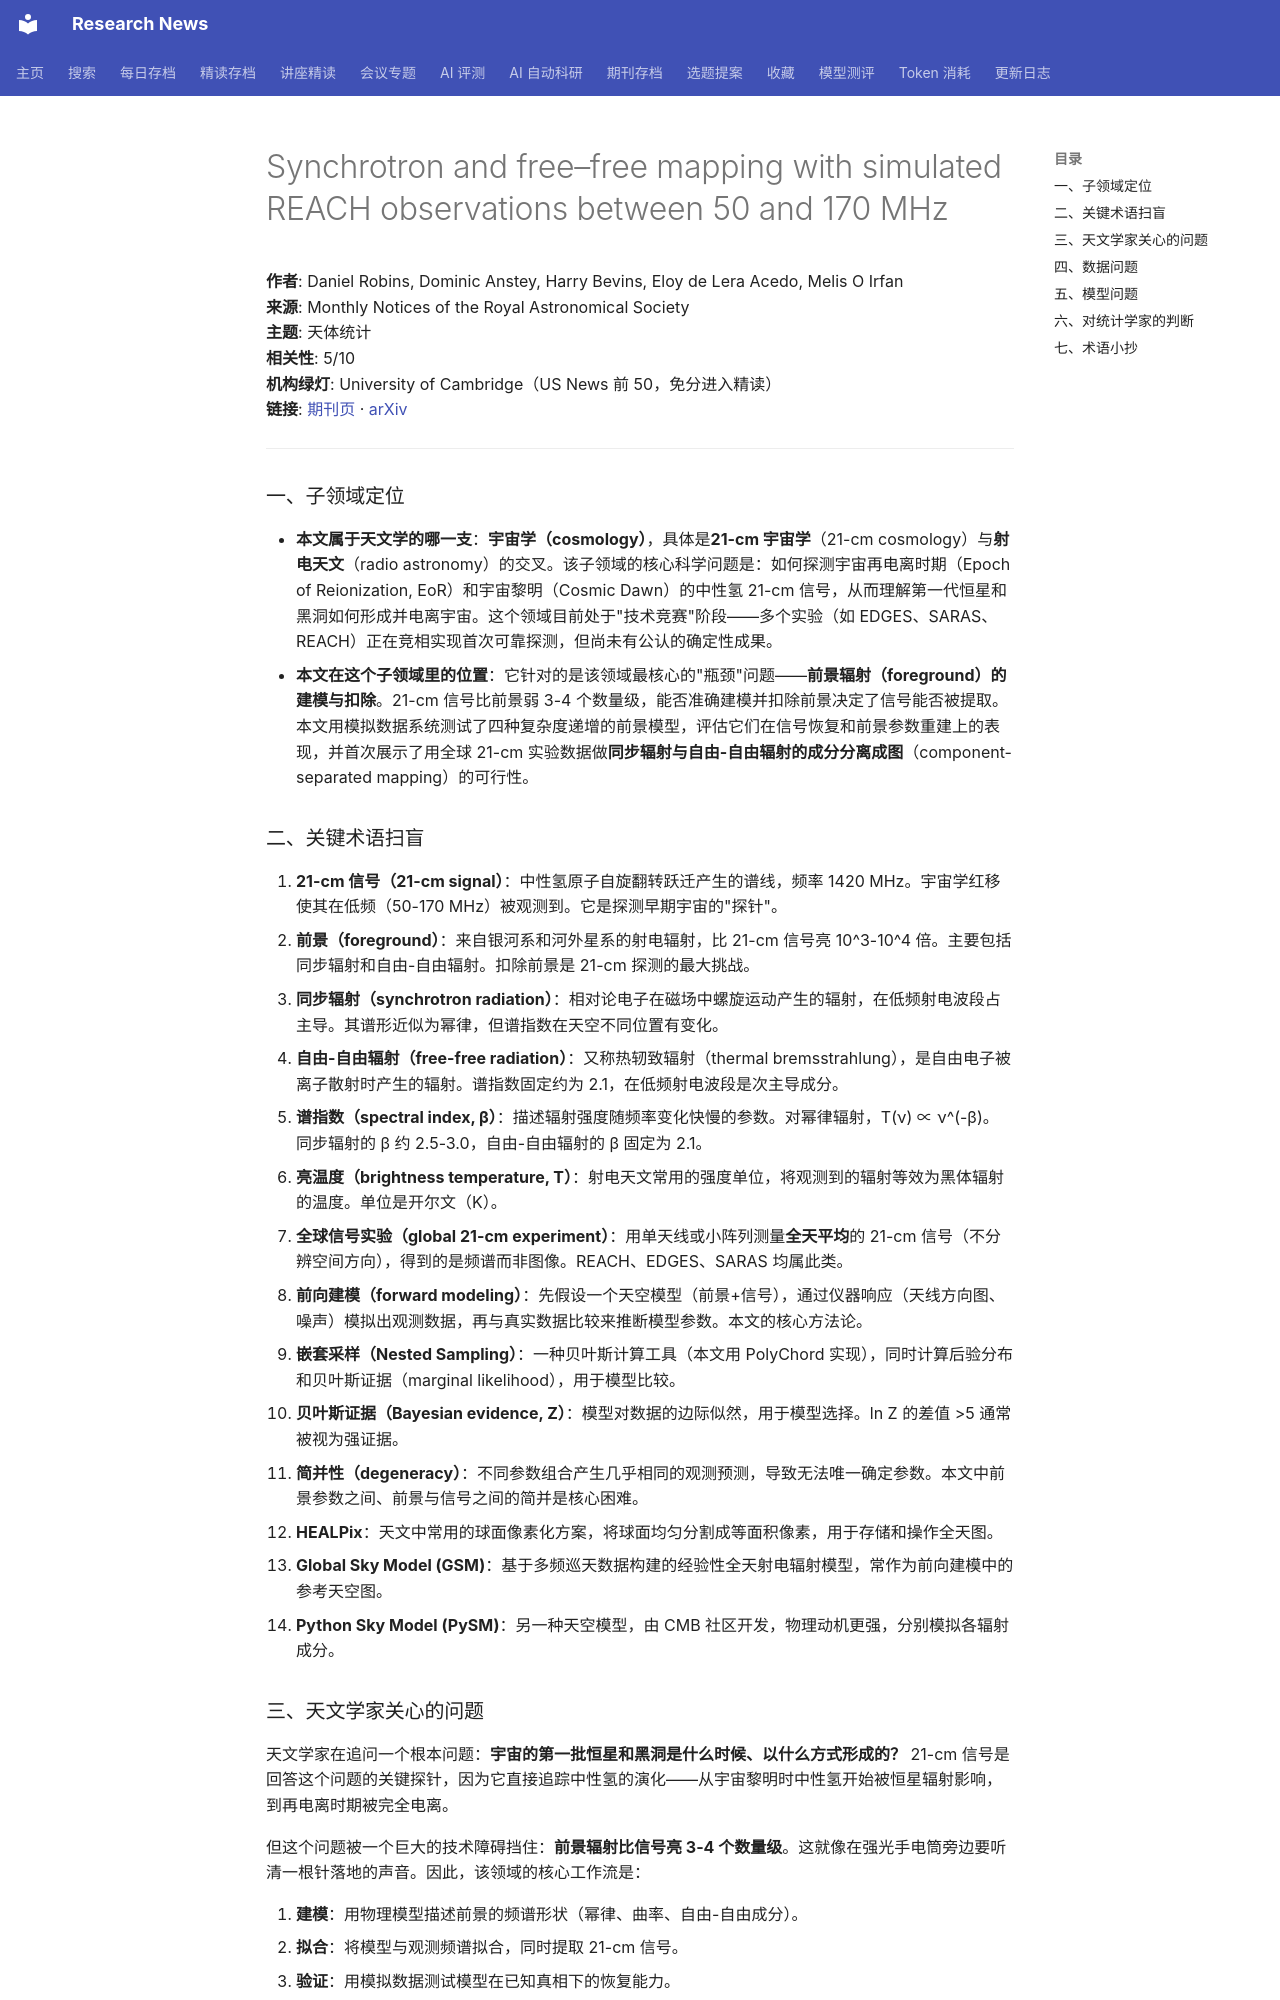

repository: cxy0714/research-news · page: deep_reads/2026-10-15-10.1093_mnras_stag1804/index.html · generator: mkdocs

# Synchrotron and free–free mapping with simulated REACH observations between 50 and 170 MHz

**作者**: Daniel Robins, Dominic Anstey, Harry Bevins, Eloy de Lera Acedo, Melis O Irfan  
**来源**: Monthly Notices of the Royal Astronomical Society  
**主题**: 天体统计  
**相关性**: 5/10  
**机构绿灯**: University of Cambridge（US News 前 50，免分进入精读）  
**链接**: [期刊页](https://doi.org/10.1093/mnras/stag1804) · [arXiv](https://arxiv.org/abs/2607.00299)

---

### 一、子领域定位

- **本文属于天文学的哪一支**：**宇宙学（cosmology）**，具体是**21-cm 宇宙学**（21-cm cosmology）与**射电天文**（radio astronomy）的交叉。该子领域的核心科学问题是：如何探测宇宙再电离时期（Epoch of Reionization, EoR）和宇宙黎明（Cosmic Dawn）的中性氢 21-cm 信号，从而理解第一代恒星和黑洞如何形成并电离宇宙。这个领域目前处于"技术竞赛"阶段——多个实验（如 EDGES、SARAS、REACH）正在竞相实现首次可靠探测，但尚未有公认的确定性成果。
- **本文在这个子领域里的位置**：它针对的是该领域最核心的"瓶颈"问题——**前景辐射（foreground）的建模与扣除**。21-cm 信号比前景弱 3-4 个数量级，能否准确建模并扣除前景决定了信号能否被提取。本文用模拟数据系统测试了四种复杂度递增的前景模型，评估它们在信号恢复和前景参数重建上的表现，并首次展示了用全球 21-cm 实验数据做**同步辐射与自由-自由辐射的成分分离成图**（component-separated mapping）的可行性。

### 二、关键术语扫盲

1. **21-cm 信号（21-cm signal）**：中性氢原子自旋翻转跃迁产生的谱线，频率 1420 MHz。宇宙学红移使其在低频（50-170 MHz）被观测到。它是探测早期宇宙的"探针"。
2. **前景（foreground）**：来自银河系和河外星系的射电辐射，比 21-cm 信号亮 10^3-10^4 倍。主要包括同步辐射和自由-自由辐射。扣除前景是 21-cm 探测的最大挑战。
3. **同步辐射（synchrotron radiation）**：相对论电子在磁场中螺旋运动产生的辐射，在低频射电波段占主导。其谱形近似为幂律，但谱指数在天空不同位置有变化。
4. **自由-自由辐射（free-free radiation）**：又称热轫致辐射（thermal bremsstrahlung），是自由电子被离子散射时产生的辐射。谱指数固定约为 2.1，在低频射电波段是次主导成分。
5. **谱指数（spectral index, β）**：描述辐射强度随频率变化快慢的参数。对幂律辐射，T(ν) ∝ ν^(-β)。同步辐射的 β 约 2.5-3.0，自由-自由辐射的 β 固定为 2.1。
6. **亮温度（brightness temperature, T）**：射电天文常用的强度单位，将观测到的辐射等效为黑体辐射的温度。单位是开尔文（K）。
7. **全球信号实验（global 21-cm experiment）**：用单天线或小阵列测量**全天平均**的 21-cm 信号（不分辨空间方向），得到的是频谱而非图像。REACH、EDGES、SARAS 均属此类。
8. **前向建模（forward modeling）**：先假设一个天空模型（前景+信号），通过仪器响应（天线方向图、噪声）模拟出观测数据，再与真实数据比较来推断模型参数。本文的核心方法论。
9. **嵌套采样（Nested Sampling）**：一种贝叶斯计算工具（本文用 PolyChord 实现），同时计算后验分布和贝叶斯证据（marginal likelihood），用于模型比较。
10. **贝叶斯证据（Bayesian evidence, Z）**：模型对数据的边际似然，用于模型选择。ln Z 的差值 >5 通常被视为强证据。
11. **简并性（degeneracy）**：不同参数组合产生几乎相同的观测预测，导致无法唯一确定参数。本文中前景参数之间、前景与信号之间的简并是核心困难。
12. **HEALPix**：天文中常用的球面像素化方案，将球面均匀分割成等面积像素，用于存储和操作全天图。
13. **Global Sky Model (GSM)**：基于多频巡天数据构建的经验性全天射电辐射模型，常作为前向建模中的参考天空图。
14. **Python Sky Model (PySM)**：另一种天空模型，由 CMB 社区开发，物理动机更强，分别模拟各辐射成分。
